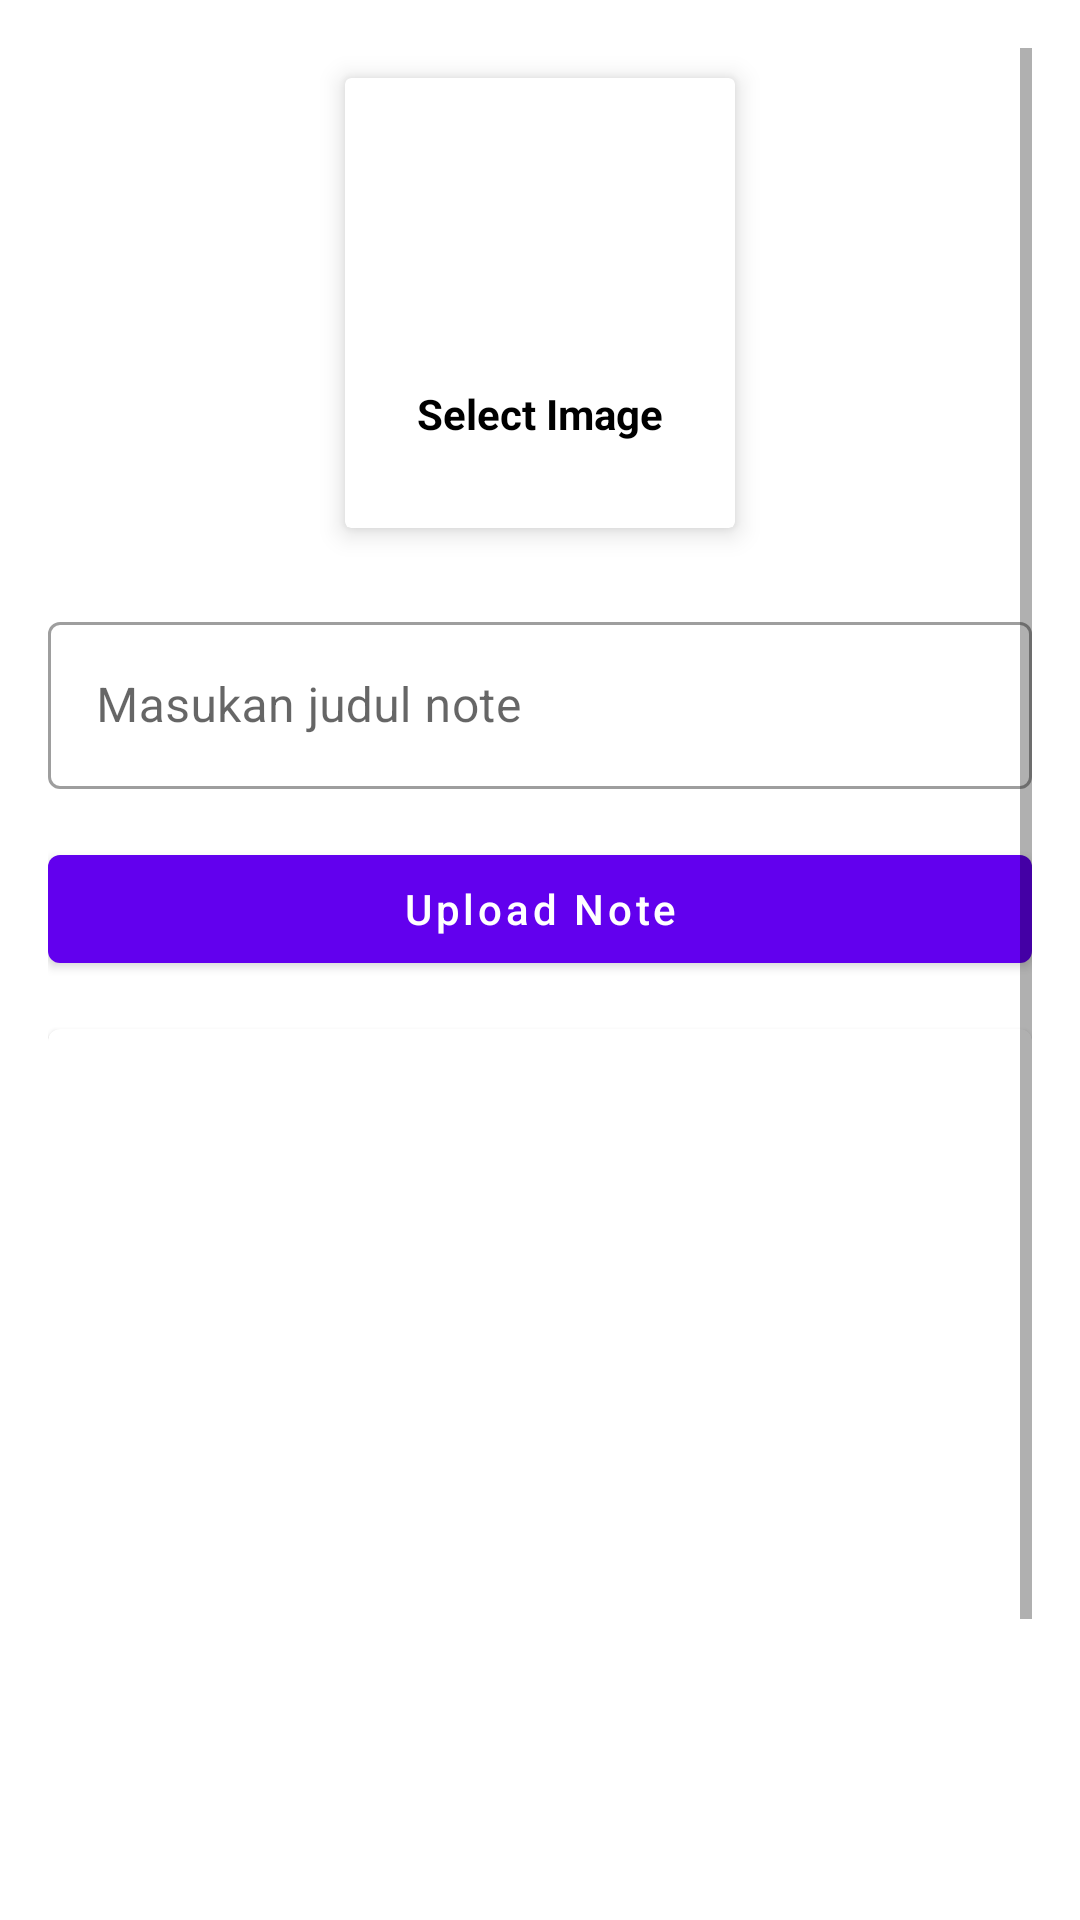

This screen was rendered from an Android layout file. Write that file and the resources it references.
<!-- AndroidManifest.xml: application theme Theme.Admin_EduEcon -->
<!-- res/layout/activity_upload_note.xml -->
<?xml version="1.0" encoding="utf-8"?>
<ScrollView xmlns:android="http://schemas.android.com/apk/res/android"
    xmlns:app="http://schemas.android.com/apk/res-auto"
    xmlns:tools="http://schemas.android.com/tools"
    android:layout_width="match_parent"
    android:layout_height="match_parent"
    android:padding="16dp"
    tools:context=".note.UploadNoteActivity">

    <LinearLayout
        android:layout_width="match_parent"
        android:layout_height="match_parent"
        android:gravity="center"
        android:orientation="vertical">

        <androidx.cardview.widget.CardView
            android:id="@+id/addImage"
            android:layout_width="130dp"
            android:layout_height="150dp"
            android:layout_margin="10dp"
            app:cardElevation="5dp">

            <LinearLayout
                android:layout_width="match_parent"
                android:layout_height="match_parent"
                android:gravity="center"
                android:orientation="vertical">

                <ImageView
                    android:layout_width="64dp"
                    android:layout_height="64dp"
                    android:background="@drawable/ic_circle1"
                    android:padding="15dp"
                    android:src="@drawable/ic_add_image" />

                <TextView
                    android:layout_width="wrap_content"
                    android:layout_height="wrap_content"
                    android:layout_marginTop="10dp"
                    android:padding="5dp"
                    android:text="Select Image"
                    android:textColor="@color/black"
                    android:textStyle="bold" />


            </LinearLayout>

        </androidx.cardview.widget.CardView>

        <com.google.android.material.textfield.TextInputLayout
            style="@style/Widget.MaterialComponents.TextInputLayout.OutlinedBox"
            android:layout_width="match_parent"
            android:layout_height="match_parent"
            android:layout_marginTop="16dp">

            <com.google.android.material.textfield.TextInputEditText
                android:id="@+id/judulNote"
                android:layout_width="match_parent"
                android:layout_height="wrap_content"
                android:hint="Masukan judul note" />

        </com.google.android.material.textfield.TextInputLayout>

        <com.google.android.material.button.MaterialButton
            android:id="@+id/uploadNoteBtn"
            android:layout_width="match_parent"
            android:layout_height="wrap_content"
            android:layout_marginTop="16dp"
            android:text="Upload Note"
            android:textAllCaps="false" />

        <com.google.android.material.card.MaterialCardView
            android:layout_width="match_parent"
            android:layout_height="400dp"
            android:layout_marginTop="16dp">

            <ImageView
                android:id="@+id/noteImageView"
                android:layout_width="match_parent"
                android:layout_height="match_parent"
                android:scaleType="centerCrop" />

        </com.google.android.material.card.MaterialCardView>
    </LinearLayout>

</ScrollView>
<!-- resources referenced by this layout -->
<resources>
  <style name="Theme.Admin_EduEcon" parent="Theme.MaterialComponents.DayNight.DarkActionBar">
          
          <item name="colorPrimary">@color/purple_500</item>
          <item name="colorPrimaryVariant">@color/purple_700</item>
          <item name="colorOnPrimary">@color/white</item>
          
          <item name="colorSecondary">@color/teal_200</item>
          <item name="colorSecondaryVariant">@color/teal_700</item>
          <item name="colorOnSecondary">@color/white</item>
          
          <item name="android:statusBarColor" tools:targetApi="l">?attr/colorPrimaryVariant</item>
          
      </style>
  <!-- not gathered from this repository: default colours our renderer supplied (Android Studio template values) -->
  <color name="purple_500">#FF6200EE</color>
  <color name="purple_700">#FF3700B3</color>
  <color name="teal_200">#FF03DAC5</color>
  <color name="teal_700">#FF018786</color>
  <color name="black">#FF000000</color>
  <color name="white">#FFFFFFFF</color>
</resources>
